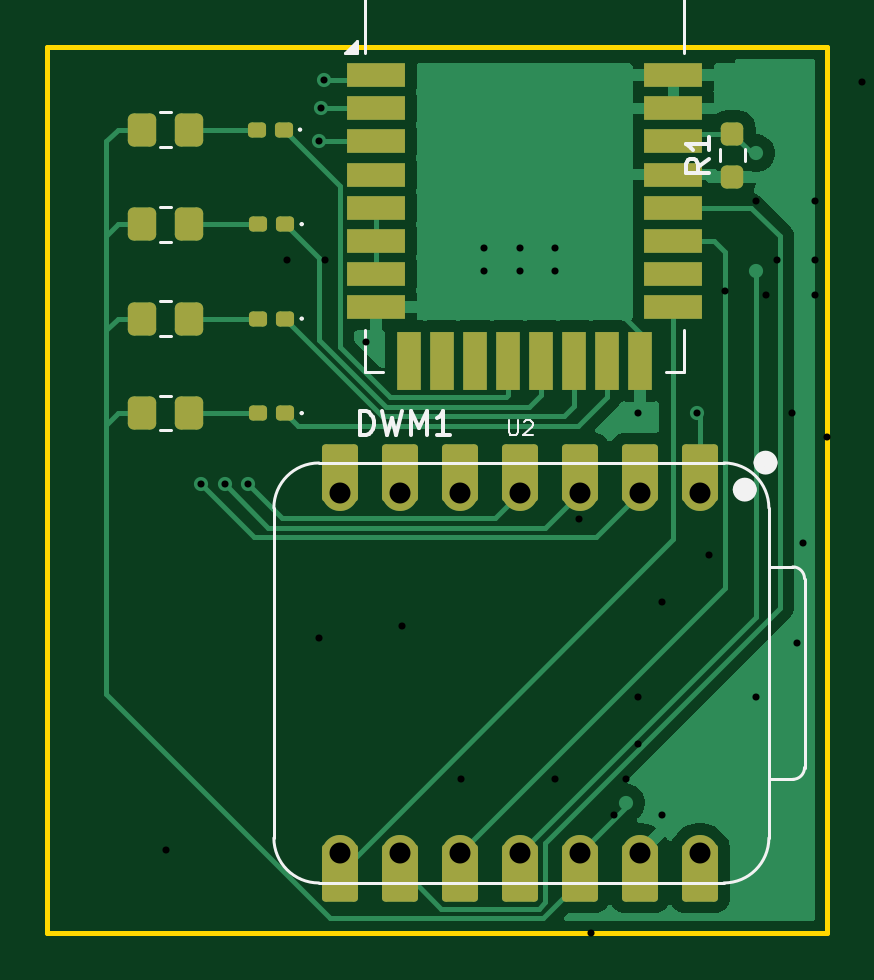
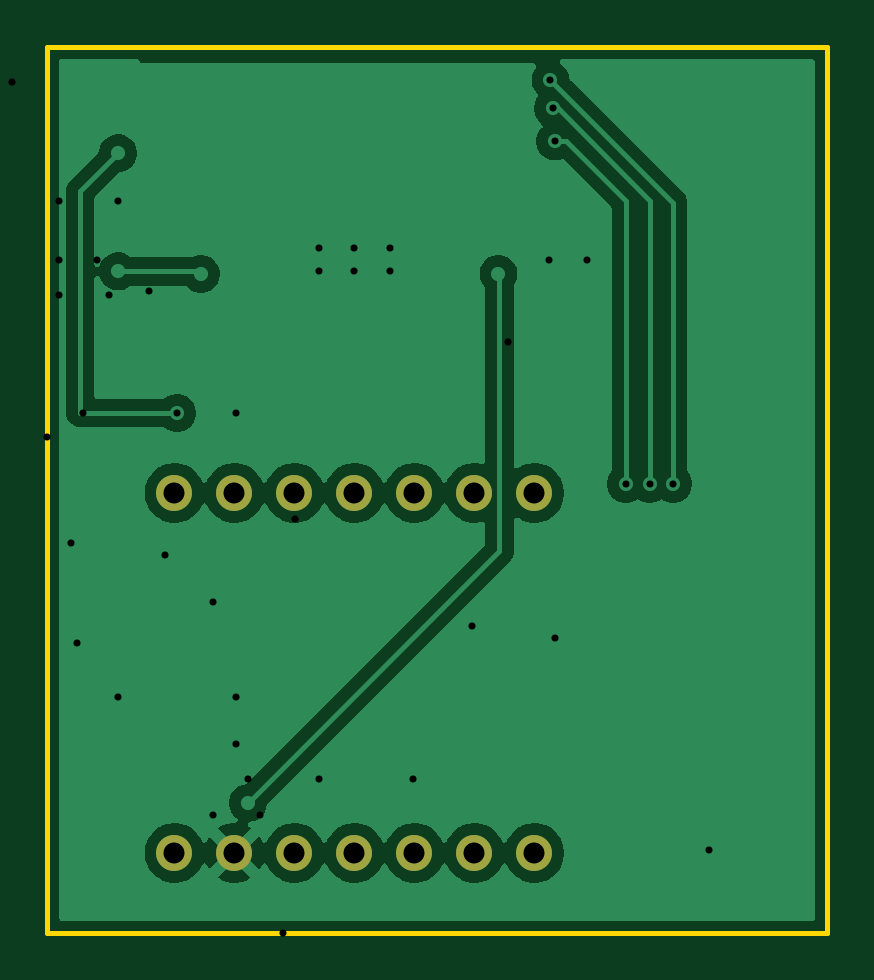
Circuit board: 11 layer files. Board 33.0 x 37.5 mm.
- bottom_copper: dev_pcb-B_Cu.gbr (33475 bytes)
- bottom_mask: dev_pcb-B_Mask.gbr (879 bytes)
- paste: dev_pcb-B_Paste.gbr (490 bytes)
- bottom_silk: dev_pcb-B_Silkscreen.gbr (491 bytes)
- outline: dev_pcb-Edge_Cuts.gbr (642 bytes)
- top_copper: dev_pcb-F_Cu.gbr (27939 bytes)
- top_mask: dev_pcb-F_Mask.gbr (3703 bytes)
- paste: dev_pcb-F_Paste.gbr (2631 bytes)
- top_silk: dev_pcb-F_Silkscreen.gbr (6391 bytes)
- drill: dev_pcb-NPTH.drl (309 bytes)
- drill: dev_pcb-PTH.drl (1178 bytes)

=== bottom_copper: dev_pcb-B_Cu.gbr (33475 bytes, source omitted) ===
=== bottom_mask: dev_pcb-B_Mask.gbr ===
%TF.GenerationSoftware,KiCad,Pcbnew,9.0.7-9.0.7~ubuntu24.04.1*%
%TF.CreationDate,2026-03-10T12:44:37+01:00*%
%TF.ProjectId,dev_pcb,6465765f-7063-4622-9e6b-696361645f70,rev?*%
%TF.SameCoordinates,Original*%
%TF.FileFunction,Soldermask,Bot*%
%TF.FilePolarity,Negative*%
%FSLAX46Y46*%
G04 Gerber Fmt 4.6, Leading zero omitted, Abs format (unit mm)*
G04 Created by KiCad (PCBNEW 9.0.7-9.0.7~ubuntu24.04.1) date 2026-03-10 12:44:37*
%MOMM*%
%LPD*%
G01*
G04 APERTURE LIST*
%ADD10C,1.524000*%
G04 APERTURE END LIST*
D10*
%TO.C,U2*%
X92620000Y-90380000D03*
X90080000Y-90380000D03*
X87540000Y-90380000D03*
X85000000Y-90380000D03*
X82460000Y-90380000D03*
X79920000Y-90380000D03*
X77380000Y-90380000D03*
X77380000Y-105620000D03*
X79920000Y-105620000D03*
X82460000Y-105620000D03*
X85000000Y-105620000D03*
X87540000Y-105620000D03*
X90080000Y-105620000D03*
X92620000Y-105620000D03*
%TD*%
M02*

=== paste: dev_pcb-B_Paste.gbr ===
%TF.GenerationSoftware,KiCad,Pcbnew,9.0.7-9.0.7~ubuntu24.04.1*%
%TF.CreationDate,2026-03-10T12:44:37+01:00*%
%TF.ProjectId,dev_pcb,6465765f-7063-4622-9e6b-696361645f70,rev?*%
%TF.SameCoordinates,Original*%
%TF.FileFunction,Paste,Bot*%
%TF.FilePolarity,Positive*%
%FSLAX46Y46*%
G04 Gerber Fmt 4.6, Leading zero omitted, Abs format (unit mm)*
G04 Created by KiCad (PCBNEW 9.0.7-9.0.7~ubuntu24.04.1) date 2026-03-10 12:44:37*
%MOMM*%
%LPD*%
G01*
G04 APERTURE LIST*
G04 APERTURE END LIST*
M02*

=== bottom_silk: dev_pcb-B_Silkscreen.gbr ===
%TF.GenerationSoftware,KiCad,Pcbnew,9.0.7-9.0.7~ubuntu24.04.1*%
%TF.CreationDate,2026-03-10T12:44:37+01:00*%
%TF.ProjectId,dev_pcb,6465765f-7063-4622-9e6b-696361645f70,rev?*%
%TF.SameCoordinates,Original*%
%TF.FileFunction,Legend,Bot*%
%TF.FilePolarity,Positive*%
%FSLAX46Y46*%
G04 Gerber Fmt 4.6, Leading zero omitted, Abs format (unit mm)*
G04 Created by KiCad (PCBNEW 9.0.7-9.0.7~ubuntu24.04.1) date 2026-03-10 12:44:37*
%MOMM*%
%LPD*%
G01*
G04 APERTURE LIST*
G04 APERTURE END LIST*
M02*

=== outline: dev_pcb-Edge_Cuts.gbr ===
%TF.GenerationSoftware,KiCad,Pcbnew,9.0.7-9.0.7~ubuntu24.04.1*%
%TF.CreationDate,2026-03-10T12:44:37+01:00*%
%TF.ProjectId,dev_pcb,6465765f-7063-4622-9e6b-696361645f70,rev?*%
%TF.SameCoordinates,Original*%
%TF.FileFunction,Profile,NP*%
%FSLAX46Y46*%
G04 Gerber Fmt 4.6, Leading zero omitted, Abs format (unit mm)*
G04 Created by KiCad (PCBNEW 9.0.7-9.0.7~ubuntu24.04.1) date 2026-03-10 12:44:37*
%MOMM*%
%LPD*%
G01*
G04 APERTURE LIST*
%TA.AperFunction,Profile*%
%ADD10C,0.200000*%
%TD*%
G04 APERTURE END LIST*
D10*
X65000000Y-71500000D02*
X98000000Y-71500000D01*
X98000000Y-109000000D01*
X65000000Y-109000000D01*
X65000000Y-71500000D01*
M02*

=== top_copper: dev_pcb-F_Cu.gbr (27939 bytes, source omitted) ===
=== top_mask: dev_pcb-F_Mask.gbr ===
%TF.GenerationSoftware,KiCad,Pcbnew,9.0.7-9.0.7~ubuntu24.04.1*%
%TF.CreationDate,2026-03-10T12:44:37+01:00*%
%TF.ProjectId,dev_pcb,6465765f-7063-4622-9e6b-696361645f70,rev?*%
%TF.SameCoordinates,Original*%
%TF.FileFunction,Soldermask,Top*%
%TF.FilePolarity,Negative*%
%FSLAX46Y46*%
G04 Gerber Fmt 4.6, Leading zero omitted, Abs format (unit mm)*
G04 Created by KiCad (PCBNEW 9.0.7-9.0.7~ubuntu24.04.1) date 2026-03-10 12:44:37*
%MOMM*%
%LPD*%
G01*
G04 APERTURE LIST*
G04 Aperture macros list*
%AMRoundRect*
0 Rectangle with rounded corners*
0 $1 Rounding radius*
0 $2 $3 $4 $5 $6 $7 $8 $9 X,Y pos of 4 corners*
0 Add a 4 corners polygon primitive as box body*
4,1,4,$2,$3,$4,$5,$6,$7,$8,$9,$2,$3,0*
0 Add four circle primitives for the rounded corners*
1,1,$1+$1,$2,$3*
1,1,$1+$1,$4,$5*
1,1,$1+$1,$6,$7*
1,1,$1+$1,$8,$9*
0 Add four rect primitives between the rounded corners*
20,1,$1+$1,$2,$3,$4,$5,0*
20,1,$1+$1,$4,$5,$6,$7,0*
20,1,$1+$1,$6,$7,$8,$9,0*
20,1,$1+$1,$8,$9,$2,$3,0*%
G04 Aperture macros list end*
%ADD10RoundRect,0.160000X0.222500X0.160000X-0.222500X0.160000X-0.222500X-0.160000X0.222500X-0.160000X0*%
%ADD11RoundRect,0.250000X0.350000X0.450000X-0.350000X0.450000X-0.350000X-0.450000X0.350000X-0.450000X0*%
%ADD12RoundRect,0.237500X0.237500X-0.250000X0.237500X0.250000X-0.237500X0.250000X-0.237500X-0.250000X0*%
%ADD13R,2.450000X1.000000*%
%ADD14R,1.000000X2.450000*%
%ADD15RoundRect,0.152400X0.609600X-1.063600X0.609600X1.063600X-0.609600X1.063600X-0.609600X-1.063600X0*%
%ADD16C,1.524000*%
%ADD17RoundRect,0.152400X-0.609600X1.063600X-0.609600X-1.063600X0.609600X-1.063600X0.609600X1.063600X0*%
G04 APERTURE END LIST*
D10*
%TO.C,D3*%
X75072500Y-79000000D03*
X73927500Y-79000000D03*
%TD*%
D11*
%TO.C,R5*%
X71000000Y-75000000D03*
X69000000Y-75000000D03*
%TD*%
%TO.C,R4*%
X71000000Y-79000000D03*
X69000000Y-79000000D03*
%TD*%
D12*
%TO.C,R1*%
X94000000Y-77000000D03*
X94000000Y-75175000D03*
%TD*%
D11*
%TO.C,R2*%
X71000000Y-87000000D03*
X69000000Y-87000000D03*
%TD*%
D13*
%TO.C,DWM1*%
X78900000Y-72701200D03*
X78900000Y-74101200D03*
X78900000Y-75501200D03*
X78900000Y-76901200D03*
X78900000Y-78301200D03*
X78900000Y-79701200D03*
X78900000Y-81101200D03*
X78900000Y-82501200D03*
D14*
X80300000Y-84796200D03*
X81700000Y-84796200D03*
X83100000Y-84796200D03*
X84500000Y-84796200D03*
X85900000Y-84796200D03*
X87300000Y-84796200D03*
X88700000Y-84796200D03*
X90100000Y-84796200D03*
D13*
X91500000Y-82500000D03*
X91500000Y-81100000D03*
X91500000Y-79701200D03*
X91500000Y-78301200D03*
X91500000Y-76901200D03*
X91500000Y-75501200D03*
X91500000Y-74101200D03*
X91500000Y-72701200D03*
%TD*%
D10*
%TO.C,D4*%
X75000000Y-75000000D03*
X73855000Y-75000000D03*
%TD*%
%TO.C,D2*%
X75072500Y-83000000D03*
X73927500Y-83000000D03*
%TD*%
%TO.C,D1*%
X75072500Y-87000000D03*
X73927500Y-87000000D03*
%TD*%
D11*
%TO.C,R3*%
X71000000Y-83000000D03*
X69000000Y-83000000D03*
%TD*%
D15*
%TO.C,U2*%
X92620000Y-89545000D03*
D16*
X92620000Y-90380000D03*
D15*
X90080000Y-89545000D03*
D16*
X90080000Y-90380000D03*
D15*
X87540000Y-89545000D03*
D16*
X87540000Y-90380000D03*
D15*
X85000000Y-89545000D03*
D16*
X85000000Y-90380000D03*
D15*
X82460000Y-89545000D03*
D16*
X82460000Y-90380000D03*
D15*
X79920000Y-89545000D03*
D16*
X79920000Y-90380000D03*
D15*
X77380000Y-89545000D03*
D16*
X77380000Y-90380000D03*
X77380000Y-105620000D03*
D17*
X77380000Y-106455000D03*
D16*
X79920000Y-105620000D03*
D17*
X79920000Y-106455000D03*
D16*
X82460000Y-105620000D03*
D17*
X82460000Y-106455000D03*
D16*
X85000000Y-105620000D03*
D17*
X85000000Y-106455000D03*
D16*
X87540000Y-105620000D03*
D17*
X87540000Y-106455000D03*
D16*
X90080000Y-105620000D03*
D17*
X90080000Y-106455000D03*
D16*
X92620000Y-105620000D03*
D17*
X92620000Y-106455000D03*
%TD*%
M02*

=== paste: dev_pcb-F_Paste.gbr (2631 bytes, source withheld) ===
=== top_silk: dev_pcb-F_Silkscreen.gbr ===
%TF.GenerationSoftware,KiCad,Pcbnew,9.0.7-9.0.7~ubuntu24.04.1*%
%TF.CreationDate,2026-03-10T12:44:37+01:00*%
%TF.ProjectId,dev_pcb,6465765f-7063-4622-9e6b-696361645f70,rev?*%
%TF.SameCoordinates,Original*%
%TF.FileFunction,Legend,Top*%
%TF.FilePolarity,Positive*%
%FSLAX46Y46*%
G04 Gerber Fmt 4.6, Leading zero omitted, Abs format (unit mm)*
G04 Created by KiCad (PCBNEW 9.0.7-9.0.7~ubuntu24.04.1) date 2026-03-10 12:44:37*
%MOMM*%
%LPD*%
G01*
G04 APERTURE LIST*
%ADD10C,0.150000*%
%ADD11C,0.101600*%
%ADD12C,0.100000*%
%ADD13C,0.120000*%
%ADD14C,0.127000*%
%ADD15C,0.504000*%
G04 APERTURE END LIST*
D10*
X93024819Y-76254166D02*
X92548628Y-76587499D01*
X93024819Y-76825594D02*
X92024819Y-76825594D01*
X92024819Y-76825594D02*
X92024819Y-76444642D01*
X92024819Y-76444642D02*
X92072438Y-76349404D01*
X92072438Y-76349404D02*
X92120057Y-76301785D01*
X92120057Y-76301785D02*
X92215295Y-76254166D01*
X92215295Y-76254166D02*
X92358152Y-76254166D01*
X92358152Y-76254166D02*
X92453390Y-76301785D01*
X92453390Y-76301785D02*
X92501009Y-76349404D01*
X92501009Y-76349404D02*
X92548628Y-76444642D01*
X92548628Y-76444642D02*
X92548628Y-76825594D01*
X93024819Y-75301785D02*
X93024819Y-75873213D01*
X93024819Y-75587499D02*
X92024819Y-75587499D01*
X92024819Y-75587499D02*
X92167676Y-75682737D01*
X92167676Y-75682737D02*
X92262914Y-75777975D01*
X92262914Y-75777975D02*
X92310533Y-75873213D01*
X78239048Y-87924819D02*
X78239048Y-86924819D01*
X78239048Y-86924819D02*
X78477143Y-86924819D01*
X78477143Y-86924819D02*
X78620000Y-86972438D01*
X78620000Y-86972438D02*
X78715238Y-87067676D01*
X78715238Y-87067676D02*
X78762857Y-87162914D01*
X78762857Y-87162914D02*
X78810476Y-87353390D01*
X78810476Y-87353390D02*
X78810476Y-87496247D01*
X78810476Y-87496247D02*
X78762857Y-87686723D01*
X78762857Y-87686723D02*
X78715238Y-87781961D01*
X78715238Y-87781961D02*
X78620000Y-87877200D01*
X78620000Y-87877200D02*
X78477143Y-87924819D01*
X78477143Y-87924819D02*
X78239048Y-87924819D01*
X79143810Y-86924819D02*
X79381905Y-87924819D01*
X79381905Y-87924819D02*
X79572381Y-87210533D01*
X79572381Y-87210533D02*
X79762857Y-87924819D01*
X79762857Y-87924819D02*
X80000953Y-86924819D01*
X80381905Y-87924819D02*
X80381905Y-86924819D01*
X80381905Y-86924819D02*
X80715238Y-87639104D01*
X80715238Y-87639104D02*
X81048571Y-86924819D01*
X81048571Y-86924819D02*
X81048571Y-87924819D01*
X82048571Y-87924819D02*
X81477143Y-87924819D01*
X81762857Y-87924819D02*
X81762857Y-86924819D01*
X81762857Y-86924819D02*
X81667619Y-87067676D01*
X81667619Y-87067676D02*
X81572381Y-87162914D01*
X81572381Y-87162914D02*
X81477143Y-87210533D01*
D11*
X84541190Y-87303479D02*
X84541190Y-87817526D01*
X84541190Y-87817526D02*
X84571428Y-87878002D01*
X84571428Y-87878002D02*
X84601666Y-87908241D01*
X84601666Y-87908241D02*
X84662142Y-87938479D01*
X84662142Y-87938479D02*
X84783095Y-87938479D01*
X84783095Y-87938479D02*
X84843571Y-87908241D01*
X84843571Y-87908241D02*
X84873809Y-87878002D01*
X84873809Y-87878002D02*
X84904047Y-87817526D01*
X84904047Y-87817526D02*
X84904047Y-87303479D01*
X85176190Y-87363955D02*
X85206428Y-87333717D01*
X85206428Y-87333717D02*
X85266904Y-87303479D01*
X85266904Y-87303479D02*
X85418095Y-87303479D01*
X85418095Y-87303479D02*
X85478571Y-87333717D01*
X85478571Y-87333717D02*
X85508809Y-87363955D01*
X85508809Y-87363955D02*
X85539047Y-87424431D01*
X85539047Y-87424431D02*
X85539047Y-87484907D01*
X85539047Y-87484907D02*
X85508809Y-87575621D01*
X85508809Y-87575621D02*
X85145952Y-87938479D01*
X85145952Y-87938479D02*
X85539047Y-87938479D01*
D12*
%TO.C,D3*%
X75815000Y-79000000D02*
G75*
G02*
X75715000Y-79000000I-50000J0D01*
G01*
X75715000Y-79000000D02*
G75*
G02*
X75815000Y-79000000I50000J0D01*
G01*
D13*
%TO.C,R5*%
X70227064Y-74265000D02*
X69772936Y-74265000D01*
X70227064Y-75735000D02*
X69772936Y-75735000D01*
%TO.C,R4*%
X70227064Y-78265000D02*
X69772936Y-78265000D01*
X70227064Y-79735000D02*
X69772936Y-79735000D01*
%TO.C,R1*%
X93477500Y-76342224D02*
X93477500Y-75832776D01*
X94522500Y-76342224D02*
X94522500Y-75832776D01*
%TO.C,R2*%
X70227064Y-86265000D02*
X69772936Y-86265000D01*
X70227064Y-87735000D02*
X69772936Y-87735000D01*
%TO.C,DWM1*%
X78450000Y-61750000D02*
X78450000Y-71750000D01*
X78450000Y-61750000D02*
X91950000Y-61750000D01*
X78450000Y-85250000D02*
X78450000Y-83500000D01*
X79200000Y-85250000D02*
X78450000Y-85250000D01*
X91200000Y-85250000D02*
X91950000Y-85250000D01*
X91950000Y-61750000D02*
X91950000Y-71750000D01*
X91950000Y-85250000D02*
X91950000Y-83500000D01*
X78100000Y-71750000D02*
X77600000Y-71750000D01*
X78100000Y-71250000D01*
X78100000Y-71750000D01*
G36*
X78100000Y-71750000D02*
G01*
X77600000Y-71750000D01*
X78100000Y-71250000D01*
X78100000Y-71750000D01*
G37*
D12*
%TO.C,D4*%
X75742500Y-75000000D02*
G75*
G02*
X75642500Y-75000000I-50000J0D01*
G01*
X75642500Y-75000000D02*
G75*
G02*
X75742500Y-75000000I50000J0D01*
G01*
%TO.C,D2*%
X75815000Y-83000000D02*
G75*
G02*
X75715000Y-83000000I-50000J0D01*
G01*
X75715000Y-83000000D02*
G75*
G02*
X75815000Y-83000000I50000J0D01*
G01*
%TO.C,D1*%
X75815000Y-87000000D02*
G75*
G02*
X75715000Y-87000000I-50000J0D01*
G01*
X75715000Y-87000000D02*
G75*
G02*
X75815000Y-87000000I50000J0D01*
G01*
D13*
%TO.C,R3*%
X70227064Y-82265000D02*
X69772936Y-82265000D01*
X70227064Y-83735000D02*
X69772936Y-83735000D01*
D14*
%TO.C,U2*%
X74586000Y-91015000D02*
X74586000Y-104985000D01*
X76491000Y-89110000D02*
X93636000Y-89110000D01*
X76491000Y-106890000D02*
X93636000Y-106890000D01*
X95541000Y-93505000D02*
X96551272Y-93508728D01*
D12*
X95541000Y-104985000D02*
X95541000Y-91015000D01*
D14*
X95541000Y-104985000D02*
X95541000Y-91015000D01*
X96551000Y-102504000D02*
X95541000Y-102504000D01*
X97051000Y-94008728D02*
X97051000Y-102004000D01*
X74586000Y-91015000D02*
G75*
G02*
X76491000Y-89110000I1905001J-1D01*
G01*
X76491000Y-106890000D02*
G75*
G02*
X74586000Y-104985000I1J1905001D01*
G01*
X93636000Y-89110000D02*
G75*
G02*
X95541000Y-91015000I0J-1905000D01*
G01*
X95541000Y-104985000D02*
G75*
G02*
X93636000Y-106890000I-1905000J0D01*
G01*
X96551272Y-93508728D02*
G75*
G02*
X97050972Y-94008728I-272J-499972D01*
G01*
X97051000Y-102004000D02*
G75*
G02*
X96551000Y-102504000I-500000J0D01*
G01*
D15*
X94772000Y-90239000D02*
G75*
G02*
X94268000Y-90239000I-252000J0D01*
G01*
X94268000Y-90239000D02*
G75*
G02*
X94772000Y-90239000I252000J0D01*
G01*
X95652000Y-89096000D02*
G75*
G02*
X95148000Y-89096000I-252000J0D01*
G01*
X95148000Y-89096000D02*
G75*
G02*
X95652000Y-89096000I252000J0D01*
G01*
%TD*%
M02*

=== drill: dev_pcb-NPTH.drl ===
M48
; DRILL file {KiCad 9.0.7-9.0.7~ubuntu24.04.1} date 2026-03-17T11:18:56+0100
; FORMAT={-:-/ absolute / metric / decimal}
; #@! TF.CreationDate,2026-03-17T11:18:56+01:00
; #@! TF.GenerationSoftware,Kicad,Pcbnew,9.0.7-9.0.7~ubuntu24.04.1
; #@! TF.FileFunction,NonPlated,1,2,NPTH
FMAT,2
METRIC
%
G90
G05
M30

=== drill: dev_pcb-PTH.drl ===
M48
; DRILL file {KiCad 9.0.7-9.0.7~ubuntu24.04.1} date 2026-03-17T11:18:56+0100
; FORMAT={-:-/ absolute / metric / decimal}
; #@! TF.CreationDate,2026-03-17T11:18:56+01:00
; #@! TF.GenerationSoftware,Kicad,Pcbnew,9.0.7-9.0.7~ubuntu24.04.1
; #@! TF.FileFunction,Plated,1,2,PTH
FMAT,2
METRIC
; #@! TA.AperFunction,Plated,PTH,ViaDrill
T1C0.300
; #@! TA.AperFunction,Plated,PTH,ComponentDrill
T2C0.889
%
G90
G05
T1
X70.0Y-105.5
X71.5Y-90.0
X72.5Y-90.0
X73.5Y-90.0
X75.156Y-80.5
X76.5Y-96.5
X76.501Y-75.501
X76.601Y-74.101
X76.699Y-72.901
X76.757Y-80.5
X78.5Y-84.0
X80.0Y-96.0
X82.5Y-102.5
X83.5Y-80.0
X83.5Y-81.0
X85.0Y-80.0
X85.0Y-81.0
X86.5Y-80.0
X86.5Y-81.0
X86.5Y-102.5
X87.5Y-91.5
X88.0Y-109.0
X89.0Y-104.0
X89.5Y-102.5
X90.0Y-87.0
X90.0Y-99.0
X90.0Y-101.0
X91.0Y-95.0
X91.0Y-104.0
X92.5Y-87.0
X93.0Y-93.0
X93.689Y-81.811
X95.0Y-78.0
X95.0Y-99.0
X95.4Y-82.0
X95.9Y-80.5
X96.5Y-87.0
X96.75Y-96.75
X97.0Y-92.5
X97.5Y-78.0
X97.5Y-80.5
X97.5Y-82.0
X98.0Y-88.0
X99.5Y-73.0
T2
X77.38Y-90.38
X77.38Y-105.62
X79.92Y-90.38
X79.92Y-105.62
X82.46Y-90.38
X82.46Y-105.62
X85.0Y-90.38
X85.0Y-105.62
X87.54Y-90.38
X87.54Y-105.62
X90.08Y-90.38
X90.08Y-105.62
X92.62Y-90.38
X92.62Y-105.62
M30
